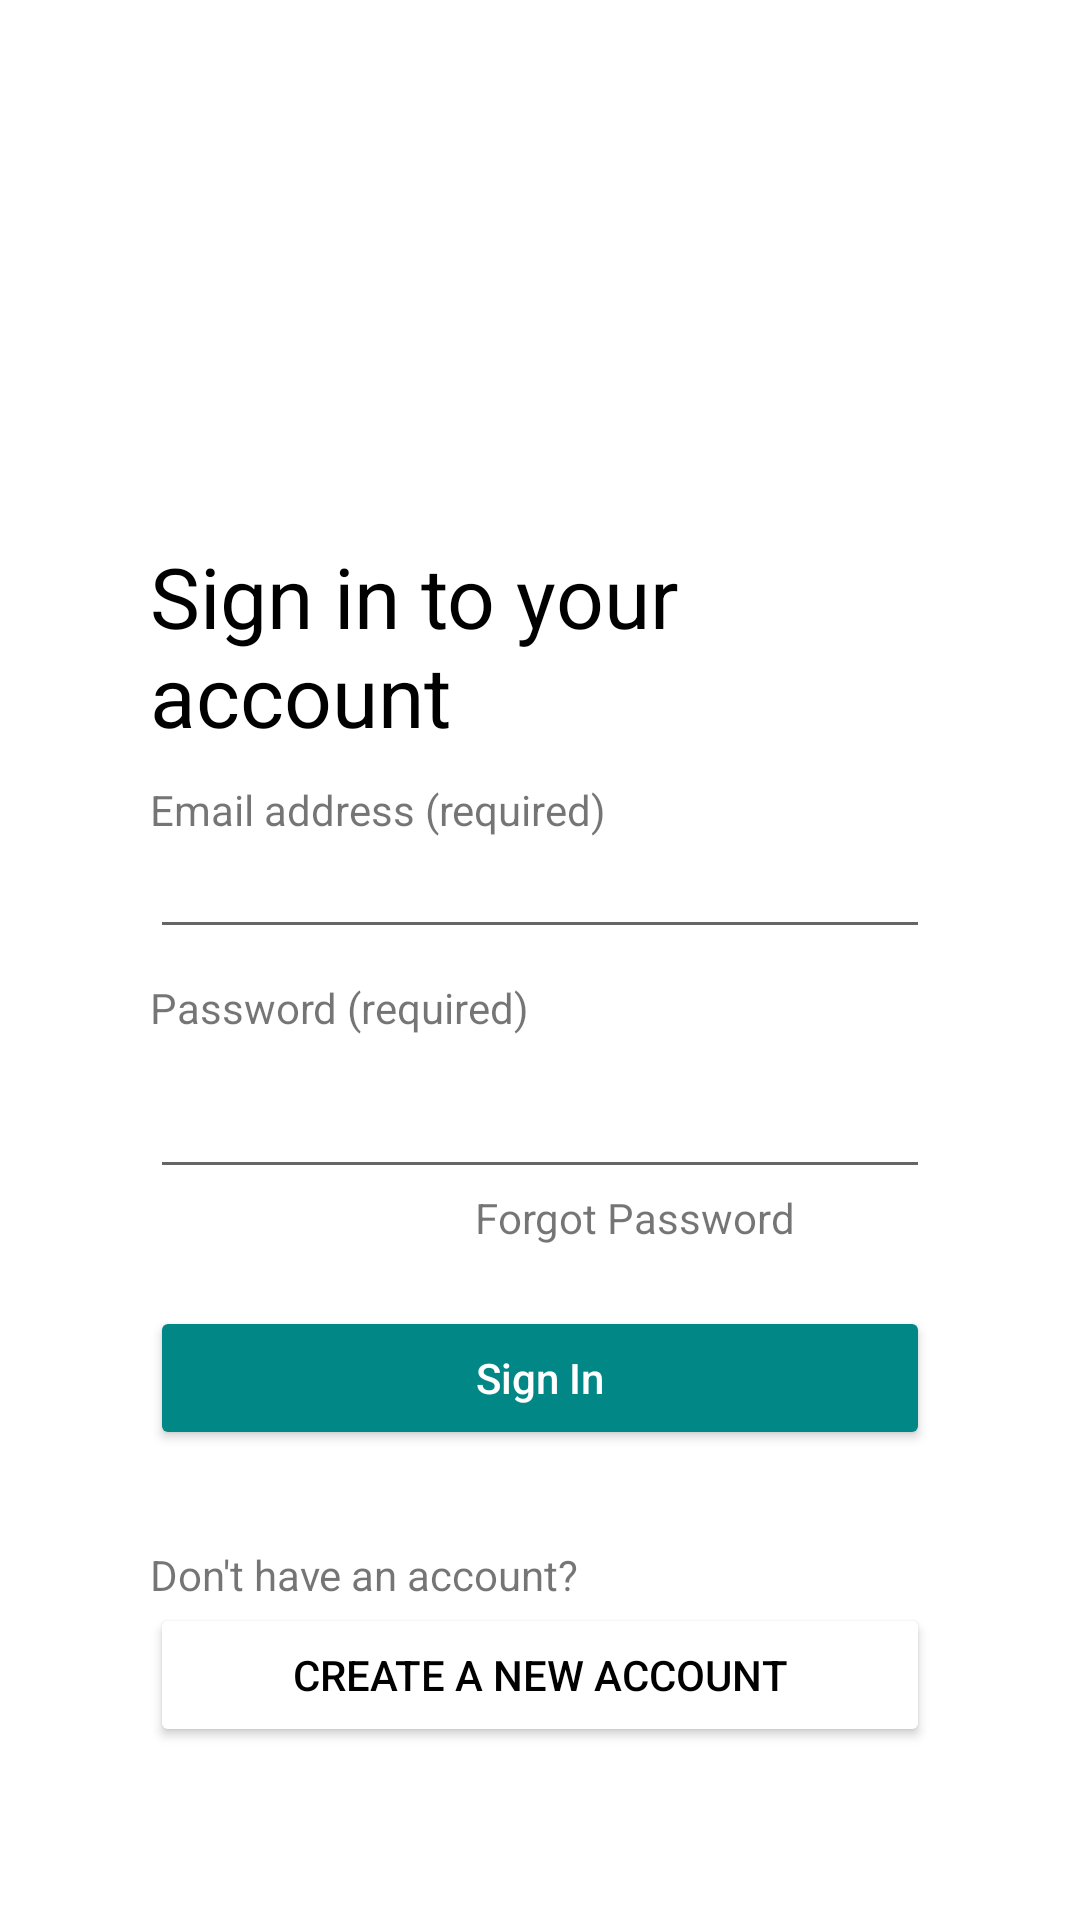

Produce the Android XML layout that renders to this screen, including the resource entries it uses.
<!-- AndroidManifest.xml: application theme Theme.WalmartLoginApp2 -->
<!-- res/layout/activity_main.xml -->
<?xml version="1.0" encoding="utf-8"?>
<androidx.constraintlayout.widget.ConstraintLayout xmlns:android="http://schemas.android.com/apk/res/android"
    xmlns:app="http://schemas.android.com/apk/res-auto"
    xmlns:tools="http://schemas.android.com/tools"
    android:layout_width="match_parent"
    android:layout_height="match_parent"
    tools:context=".MainActivity">

    <LinearLayout
        android:layout_width="match_parent"
        android:layout_height="match_parent"
        android:orientation="vertical"
        android:padding="50dp"
        app:flow_horizontalAlign="center"
        app:flow_verticalAlign="center"
        app:layout_constraintEnd_toEndOf="parent"
        app:layout_constraintHorizontal_bias="0.0"
        app:layout_constraintStart_toStartOf="parent"
        app:layout_constraintTop_toTopOf="parent">

        <ImageView
            android:id="@+id/imageView"
            android:layout_width="220dp"
            android:layout_height="60dp"
            android:layout_gravity="center"
            android:layout_marginTop="50dp"
            app:layout_constraintEnd_toEndOf="parent"
            app:layout_constraintStart_toStartOf="parent"
            app:layout_constraintTop_toTopOf="parent"
            app:srcCompat="@drawable/walmart"
            tools:layout_editor_absoluteX="65dp"
            tools:layout_editor_absoluteY="59dp" />

        <TextView
            android:id="@+id/textView"
            android:layout_width="wrap_content"
            android:layout_height="wrap_content"
            android:layout_gravity="center"
            android:layout_marginTop="20dp"
            android:fontFamily="sans-serif"
            android:text="@string/sign_in_hint"
            android:textColor="@color/black"
            android:textSize="28dp"
            app:layout_constraintEnd_toEndOf="parent"
            app:layout_constraintStart_toStartOf="parent"
            app:layout_constraintTop_toBottomOf="@+id/imageView" />

        <TextView
            android:id="@+id/lastName_title"
            android:layout_width="match_parent"
            android:layout_height="wrap_content"
            android:layout_marginTop="10dp"
            android:text="Email address (required)" />
        <EditText
            android:id="@+id/emailAddr"
            android:layout_width="wrap_content"
            android:layout_height="wrap_content"
            android:layout_gravity="center"
            android:layout_marginTop="1dp"
            android:ems="20"
            android:minHeight="25dp"
            android:paddingLeft="14dp"
            android:paddingRight="18dp"
            android:textSize="14dp"
            app:layout_constraintEnd_toEndOf="parent"
            app:layout_constraintStart_toStartOf="parent"
            app:layout_constraintTop_toBottomOf="@+id/textView4" />
        <TextView
            android:id="@+id/lastName_title"
            android:layout_width="match_parent"
            android:layout_height="wrap_content"
            android:layout_marginTop="10dp"
            android:text="@string/passwd"/>
        <EditText
            android:id="@+id/password"
            android:layout_width="wrap_content"
            android:layout_height="wrap_content"
            android:layout_gravity="center"
            android:layout_marginTop="1dp"
            android:ems="20"
            android:minHeight="50dp"
            android:paddingLeft="14dp"
            android:paddingRight="18dp"

            android:textSize="14dp"
            app:layout_constraintEnd_toEndOf="parent"
            app:layout_constraintStart_toStartOf="parent"
            app:layout_constraintTop_toBottomOf="@+id/textView5" />

        <TextView
            android:id="@+id/forgetP"
            android:layout_width="wrap_content"
            android:layout_height="wrap_content"
            android:layout_gravity="right"
            android:layout_marginRight="45dp"
            android:autoLink="all"
            android:clickable="true"
            android:text="Forgot Password"
            android:textSize="14sp"
            app:layout_constraintEnd_toEndOf="parent"
            app:layout_constraintTop_toBottomOf="@+id/password"
            tools:ignore="OnClick,TouchTargetSizeCheck" />

        <Button
            android:id="@+id/signin"
            android:layout_width="match_parent"
            android:layout_height="wrap_content"
            android:layout_marginTop="20dp"
            android:backgroundTint="@color/teal_700"
            android:gravity="center"
            android:text="Sign In"
            android:textAlignment="center"
            android:textAllCaps="false"
            android:textColor="@color/white"
            app:layout_constraintEnd_toEndOf="parent"
            app:layout_constraintStart_toStartOf="parent"
            app:layout_constraintTop_toBottomOf="@+id/textView2" />

        <TextView
            android:id="@+id/textView3"
            android:layout_width="wrap_content"
            android:layout_height="wrap_content"
            android:layout_marginTop="32dp"
            android:text="@string/don_t_have"
            app:layout_constraintEnd_toEndOf="parent"
            app:layout_constraintHorizontal_bias="0.5"
            app:layout_constraintStart_toStartOf="parent"
            app:layout_constraintTop_toBottomOf="@+id/button" />

        <Button
            android:id="@+id/button2"
            android:layout_width="match_parent"
            android:layout_height="wrap_content"
            android:backgroundTint="@color/white"
            android:text="@string/new_acc"
            android:textColor="@color/black"
            app:layout_constraintEnd_toEndOf="parent"
            app:layout_constraintHorizontal_bias="0.5"
            app:layout_constraintStart_toStartOf="parent"
            app:layout_constraintTop_toBottomOf="@+id/textView3" />


    </LinearLayout>
</androidx.constraintlayout.widget.ConstraintLayout>
<!-- resources referenced by this layout -->
<resources>
  <string name="don_t_have">Don\'t have an account?</string>
  <string name="new_acc">Create a new account</string>
  <string name="passwd">Password (required)</string>
  <string name="sign_in_hint">Sign in to your account</string>
  <style name="Theme.WalmartLoginApp2" parent="Theme.MaterialComponents.DayNight.DarkActionBar">
          
          <item name="colorPrimary">@color/purple_500</item>
          <item name="colorPrimaryVariant">@color/purple_700</item>
          <item name="colorOnPrimary">@color/white</item>
          
          <item name="colorSecondary">@color/teal_200</item>
          <item name="colorSecondaryVariant">@color/teal_700</item>
          <item name="colorOnSecondary">@color/black</item>
          
          <item name="android:statusBarColor" tools:targetApi="21">?attr/colorPrimaryVariant</item>
          
      </style>
  <!-- not gathered from this repository: default colours our renderer supplied (Android Studio template values) -->
  <color name="purple_500">#FF6200EE</color>
  <color name="purple_700">#FF3700B3</color>
  <color name="teal_200">#FF03DAC5</color>
  <color name="teal_700">#FF018786</color>
  <color name="black">#FF000000</color>
  <color name="white">#FFFFFFFF</color>
</resources>
